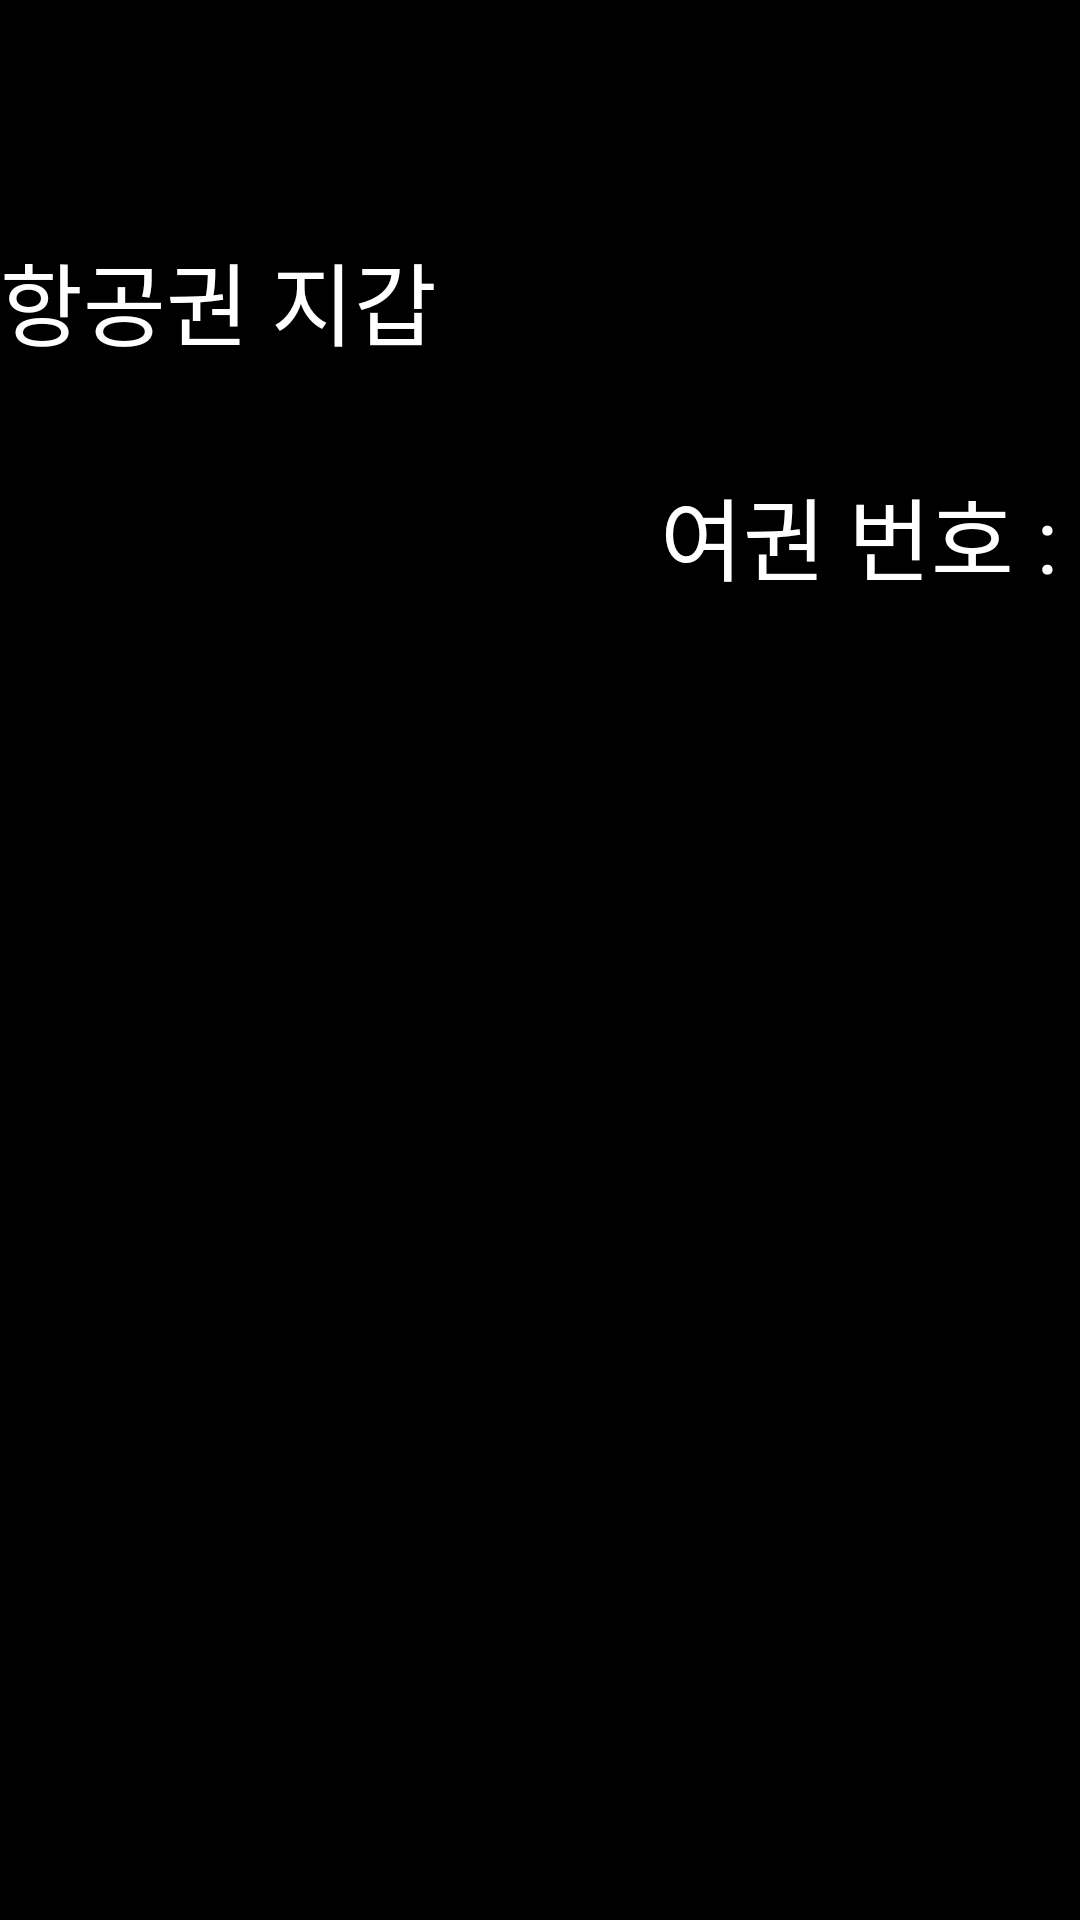

Reconstruct the res/layout file that produces this screen, plus the resources it refers to.
<!-- AndroidManifest.xml: application theme AppTheme -->
<!-- res/layout/activity_wallet.xml -->
<?xml version="1.0" encoding="utf-8"?>
<android.support.design.widget.CoordinatorLayout xmlns:android="http://schemas.android.com/apk/res/android"
    xmlns:app="http://schemas.android.com/apk/res-auto"
    xmlns:tools="http://schemas.android.com/tools"
    android:layout_width="match_parent"
    android:layout_height="match_parent">

    <android.support.design.widget.AppBarLayout
        android:id="@+id/app_bar"
        android:layout_width="match_parent"
        android:layout_height="wrap_content"
        android:theme="@style/MyTheme">
        
        <android.support.design.widget.CollapsingToolbarLayout
            android:id="@+id/itoolbar"
            android:layout_width="match_parent"
            android:layout_height="200dp"
            android:background="@android:color/black"
            android:fitsSystemWindows="true"
            android:theme="@style/MyTheme"
            app:contentScrim="?attr/colorAccent"
            app:layout_scrollFlags="scroll|exitUntilCollapsed">

            <TextView
                android:layout_width="wrap_content"
                android:layout_height="wrap_content"
                android:layout_gravity="start|center"
                android:text="항공권 지갑"
                android:textColor="@android:color/white"
                android:textSize="30sp"/>

            <TextView
                android:id="@+id/passportID"
                android:layout_width="wrap_content"
                android:layout_height="wrap_content"
                android:layout_gravity="right|bottom"
                android:text="여권 번호 : "
                android:textColor="@android:color/white"
                android:textSize="30sp" />
            
            
            
            
            
            
            
            
            

            
            
            
            
            
            
            
        </android.support.design.widget.CollapsingToolbarLayout>

    </android.support.design.widget.AppBarLayout>


    <include layout="@layout/content_wallet" />


</android.support.design.widget.CoordinatorLayout>
<!-- res/layout/content_wallet.xml (included above) -->
<?xml version="1.0" encoding="utf-8"?>
<LinearLayout xmlns:android="http://schemas.android.com/apk/res/android"
    xmlns:app="http://schemas.android.com/apk/res-auto"
    xmlns:tools="http://schemas.android.com/tools"
    android:layout_width="match_parent"
    android:layout_height="match_parent"
    android:background="@android:color/black"
    android:paddingTop="20dp"
    app:layout_behavior="@string/appbar_scrolling_view_behavior"
    tools:context="com.example.meal.Activity.WalletActivity"
    tools:showIn="@layout/activity_wallet">

    <android.support.v7.widget.RecyclerView
        android:id="@+id/wallet_view"
        android:layout_width="match_parent"
        android:layout_height="match_parent"
        android:scrollbars="vertical" />

</LinearLayout>
<!-- resources referenced by this layout -->
<resources>
  <style name="MyTheme">
          
          <item name="colorPrimary">#BCBCBC</item>
          <item name="colorPrimaryDark">#646464</item>
          <item name="colorAccent">@color/colorAccent</item>
          
          <item name="android:windowFullscreen">true</item>
      </style>
  <style name="AppTheme" parent="Theme.AppCompat.Light.DarkActionBar">
          
          <item name="android:actionBarSize">50dip</item>
          <item name="android:windowFullscreen">true</item>
          <item name="colorPrimary">#646464</item>
          <item name="colorAccent">#e9823e</item>
          <item name="android:textColorPrimary">#BCBCBC</item>
      </style>
  <color name="colorAccent">#FF5722</color>
</resources>
